The GitHub repository Dxnn017/fruit-detector-pricer contains a labelled image folder "recortes" with 10 categories: apple red 1, banana 1, cantaloupe 2, cocos 1, granadilla 1, kiwi 1, maracuja 1, peach 2, pear forelle 1, pineapple mini 1. Examples follow, each with its label.

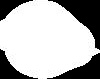
Label: pear forelle 1

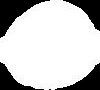
Label: kiwi 1

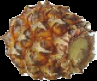
Label: pineapple mini 1

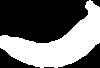
Label: banana 1

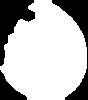
Label: cantaloupe 2

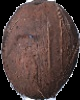
Label: cocos 1
